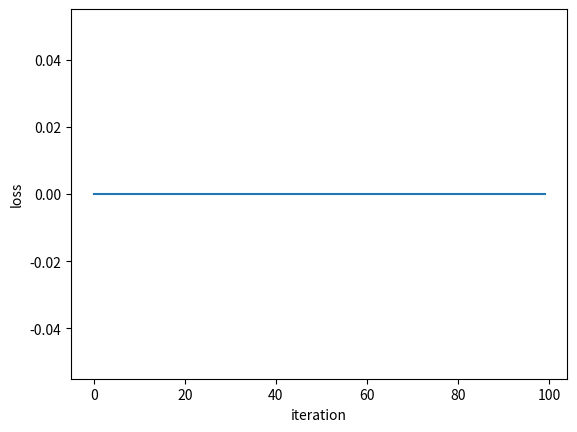

Generate this figure with matplotlib:
# -*- coding: utf-8 -*-
"""Copy of PERCEPTRON.ipynb

Automatically generated by Colaboratory.

Original file is located at
    https://colab.research.google.com/<link-removed>

# Perceptron Learning Algorithm Code
"""

import numpy as np

W = np.zeros(2+1)
W

X=[2,3]
np.insert(X, 0, 1)

# initialization code
def __init__(self, input_size, lr=0.01, epochs=1000, bias=1):
    self.W = np.zeros(input_size+bias)
    self.epochs = epochs
    self.lr = lr

# Activation function code which is a simple step function
def activation_fn(self, x):
        #return (x >= 0).astype(np.float32)
        return 1 if x >= 0 else 0

# Calculating dot product of W and X (input vector) and applying step function
def predict(self, x):
        z = self.W.T.dot(x)
        a = self.activation_fn(z)
        return a

# Perceptron Learning code running all the samples for given epochs or iterations
def fit(self, X, OutputLabel):
    no_of_smaples=4
    for _ in range(self.epochs):
        for i in range(no_of_samples):
            y = self.predict(X[i])
            e = OutputLabel[i] - y
            self.W = self.W + self.lr * e * np.insert(X[i], 0, 1)

"""# The complete executable code of Perceptron model"""

class Perceptron(object):
    """Implements a perceptron network"""
    def __init__(self, input_size, lr=1, epochs=100):
        self.W = np.zeros(input_size+1)
        # add one for bias
        self.epochs = epochs
        self.lr = lr
        self.loss_lst = []

    def activation_fn(self, x):
        #return (x >= 0).astype(np.float32)
        return 1 if x >= 0 else 0

    def predict(self, x):
        z = self.W.T.dot(x)
        a = self.activation_fn(z)
        return a

    def fit(self, X, d):
        for _ in range(self.epochs):
            for i in range(d.shape[0]):
                x = np.insert(X[i], 0, 1)
                y = self.predict(x)
                e = d[i] - y
                self.W = self.W + self.lr * e * x
            self.loss_lst.append(e)

"""# AND GATE EXAMPLE WITH NO OF SAMPLES/RECORDS AS 4 AND EPOCHS AS 100"""

if __name__ == '__main__':
    X = np.array([
        [0, 0],
        [0, 1],
        [1, 0],
        [1, 1]
    ])
    d = np.array([0, 1, 1, 1])

    perceptron = Perceptron(input_size=2)
    perceptron.fit(X, d)
    print(perceptron.W)

import matplotlib.pyplot as plt
x_axis = [int(x) for x in range(100)]
y_axis = perceptron.loss_lst
plt.plot(x_axis, y_axis)
plt.xlabel("iteration")
plt.ylabel("loss")
plt.show()

"""# Using the AND gate data, we should get a weight vector of [-3, 2, 1]. This means that the bias is -3 and the weights are 2 and 1 for x_1 and x_2, respectively.

# LETS TEST MANUALLY
# let us test for x=[0, 1]
"""

x=[1, 0, 1]
y= -3*1+2*0+1*1
y

"""# since it is a negative value on applying activation function we get zero which is correct"""